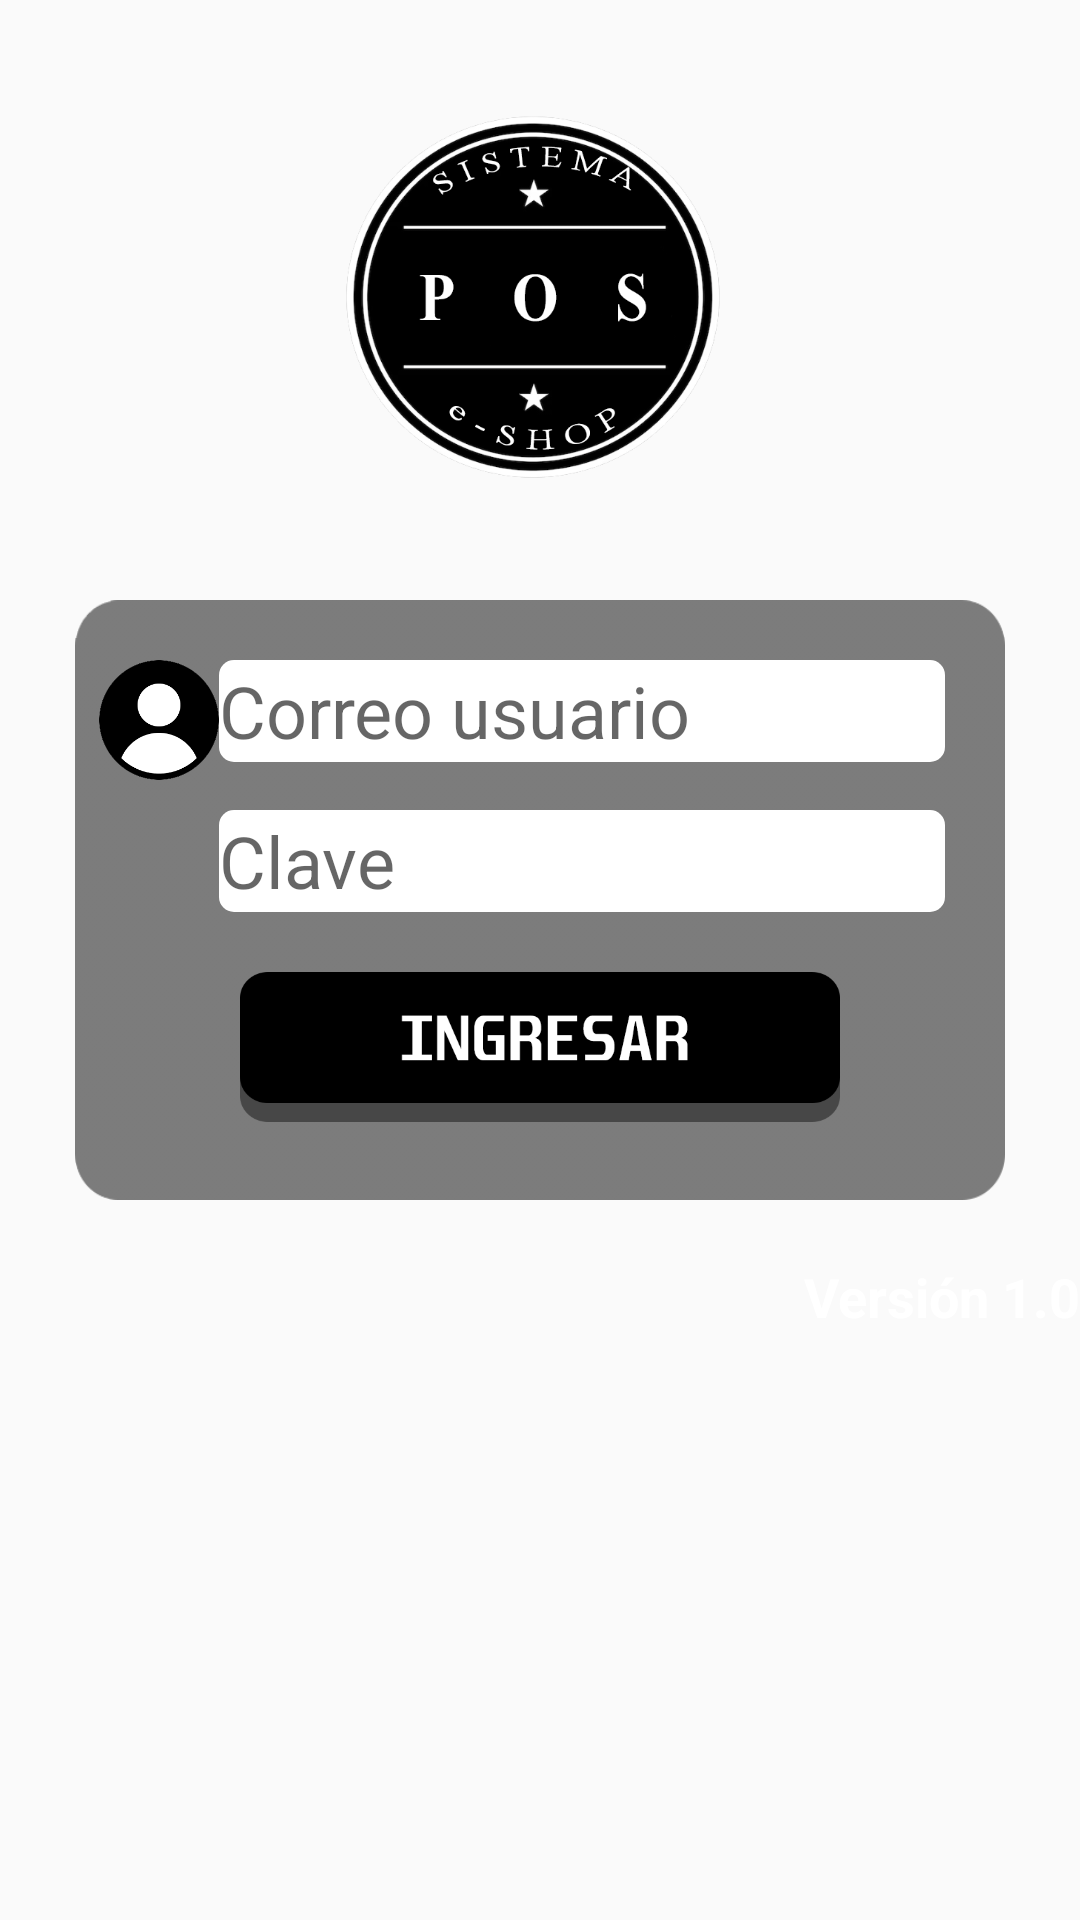

This screen was rendered from an Android layout file. Write that file and the resources it references.
<!-- AndroidManifest.xml: application theme Theme.ProyectoAppMovil -->
<!-- res/layout/activity_main.xml -->
<?xml version="1.0" encoding="utf-8"?>
<LinearLayout xmlns:android="http://schemas.android.com/apk/res/android"
    xmlns:app="http://schemas.android.com/apk/res-auto"
    xmlns:tools="http://schemas.android.com/tools"
    android:layout_width="match_parent"
    android:layout_height="match_parent"
    android:orientation="vertical"
    android:background="@drawable/fondo"
    tools:context=".view.MainActivity">

    <ScrollView
        android:id="@+id/login_form"
        android:layout_width="match_parent"
        android:layout_height="match_parent">

        <LinearLayout
            android:layout_width="match_parent"
            android:layout_height="wrap_content"
            android:orientation="vertical">


            <ImageView
                android:layout_marginTop="30dp"
                android:layout_width="140dp"
                android:layout_height="140dp"
                android:layout_gravity="center"
                android:background="@drawable/pos"></ImageView>


            <FrameLayout
                android:layout_width="match_parent"
                android:layout_height="200dp"
                android:layout_marginLeft="25dp"
                android:layout_marginTop="30dp"
                android:layout_marginRight="25dp"
                android:background="@drawable/fondoborde">

                <ImageView
                    android:layout_width="40dp"
                    android:layout_height="40dp"
                    android:layout_marginLeft="8dp"
                    android:layout_marginTop="70dp"
                    android:background="@drawable/password"></ImageView>

                <ImageView
                    android:layout_width="40dp"
                    android:layout_height="40dp"
                    android:layout_marginLeft="8dp"
                    android:layout_marginTop="20dp"
                    android:background="@drawable/user"></ImageView>

                <EditText
                    android:id="@+id/txtpwd"
                    android:layout_width="match_parent"
                    android:layout_height="34dp"
                    android:layout_marginLeft="48dp"
                    android:layout_marginTop="70dp"
                    android:layout_marginRight="20dp"
                    android:background="@drawable/color_fondo"
                    android:hint="Clave"
                    android:inputType="textPassword"
                    android:maxLines="1"
                    android:singleLine="true"
                    android:textColor="#FF000000"
                    android:textSize="24sp" />

                <EditText
                    android:id="@+id/txtuser"
                    android:layout_width="match_parent"
                    android:layout_height="34dp"
                    android:layout_marginLeft="48dp"
                    android:layout_marginTop="20dp"
                    android:layout_marginRight="20dp"
                    android:background="@drawable/color_fondo"
                    android:hint="Correo usuario"
                    android:inputType="textEmailAddress"
                    android:textColor="#FF000000"
                    android:textSize="24sp" />

                <Button
                    android:id="@+id/btnsesion"
                    android:layout_width="200dp"
                    android:layout_height="50dp"
                    android:layout_gravity="center"
                    android:layout_marginTop="49dp"
                    android:background="@drawable/animar_boton_entrar"

                    android:onClick="ingresar"
                    android:textColor="#FFFFFF"
                    android:textSize="24sp"
                    android:textStyle="bold" />
            </FrameLayout>

            <TextView
                android:textStyle="bold"
                android:layout_width="wrap_content"
                android:layout_height="wrap_content"
                android:layout_gravity="right"
                android:layout_marginTop="20dp"
                android:text="Versión 1.0"
                android:textColor="#FFFFFF"
                android:textSize="18dp" />


        </LinearLayout>


    </ScrollView>


</LinearLayout>
<!-- resources referenced by this layout -->
<resources>
  <!-- drawable animar_boton_entrar (drawable) -->
  <?xml version="1.0" encoding="utf-8"?>
  <selector xmlns:android="http://schemas.android.com/apk/res/android">
      <item android:drawable="@drawable/ingresar2" android:state_pressed="true"></item>
      <item android:drawable="@drawable/ingresar"></item>
  </selector>
  <!-- drawable color_fondo (drawable) -->
  <?xml version="1.0" encoding="utf-8"?>
  <shape xmlns:android="http://schemas.android.com/apk/res/android">
      <solid android:color="#FFFfff  "></solid>
      <corners android:radius="5dp"></corners>
  </shape>
  <!-- drawable fondoborde: png bitmap (drawable-v24, 6716 bytes) -->
  <!-- drawable pos: png bitmap (drawable-v24, 93233 bytes) -->
  <!-- drawable user: png bitmap (drawable-v24, 8023 bytes) -->
  <style name="Theme.ProyectoAppMovil" parent="Theme.AppCompat.Light.NoActionBar">
          
          <item name="colorPrimary">@color/purple_500</item>
          <item name="colorPrimaryVariant">@color/purple_700</item>
          <item name="colorOnPrimary">@color/white</item>
          
          <item name="colorSecondary">@color/teal_200</item>
          <item name="colorSecondaryVariant">@color/teal_700</item>
          <item name="colorOnSecondary">@color/black</item>
          
          <item name="android:statusBarColor" tools:targetApi="l">?attr/colorPrimaryVariant</item>
          
      </style>
  <!-- drawable ingresar2: png bitmap (drawable-v24, 9154 bytes) -->
  <!-- drawable ingresar: png bitmap (drawable-v24, 9654 bytes) -->
  <!-- not gathered from this repository: default colours our renderer supplied (Android Studio template values) -->
  <color name="purple_500">#FF6200EE</color>
  <color name="purple_700">#FF3700B3</color>
  <color name="teal_200">#FF03DAC5</color>
  <color name="teal_700">#FF018786</color>
  <color name="black">#FF000000</color>
  <color name="white">#FFFFFFFF</color>
</resources>
